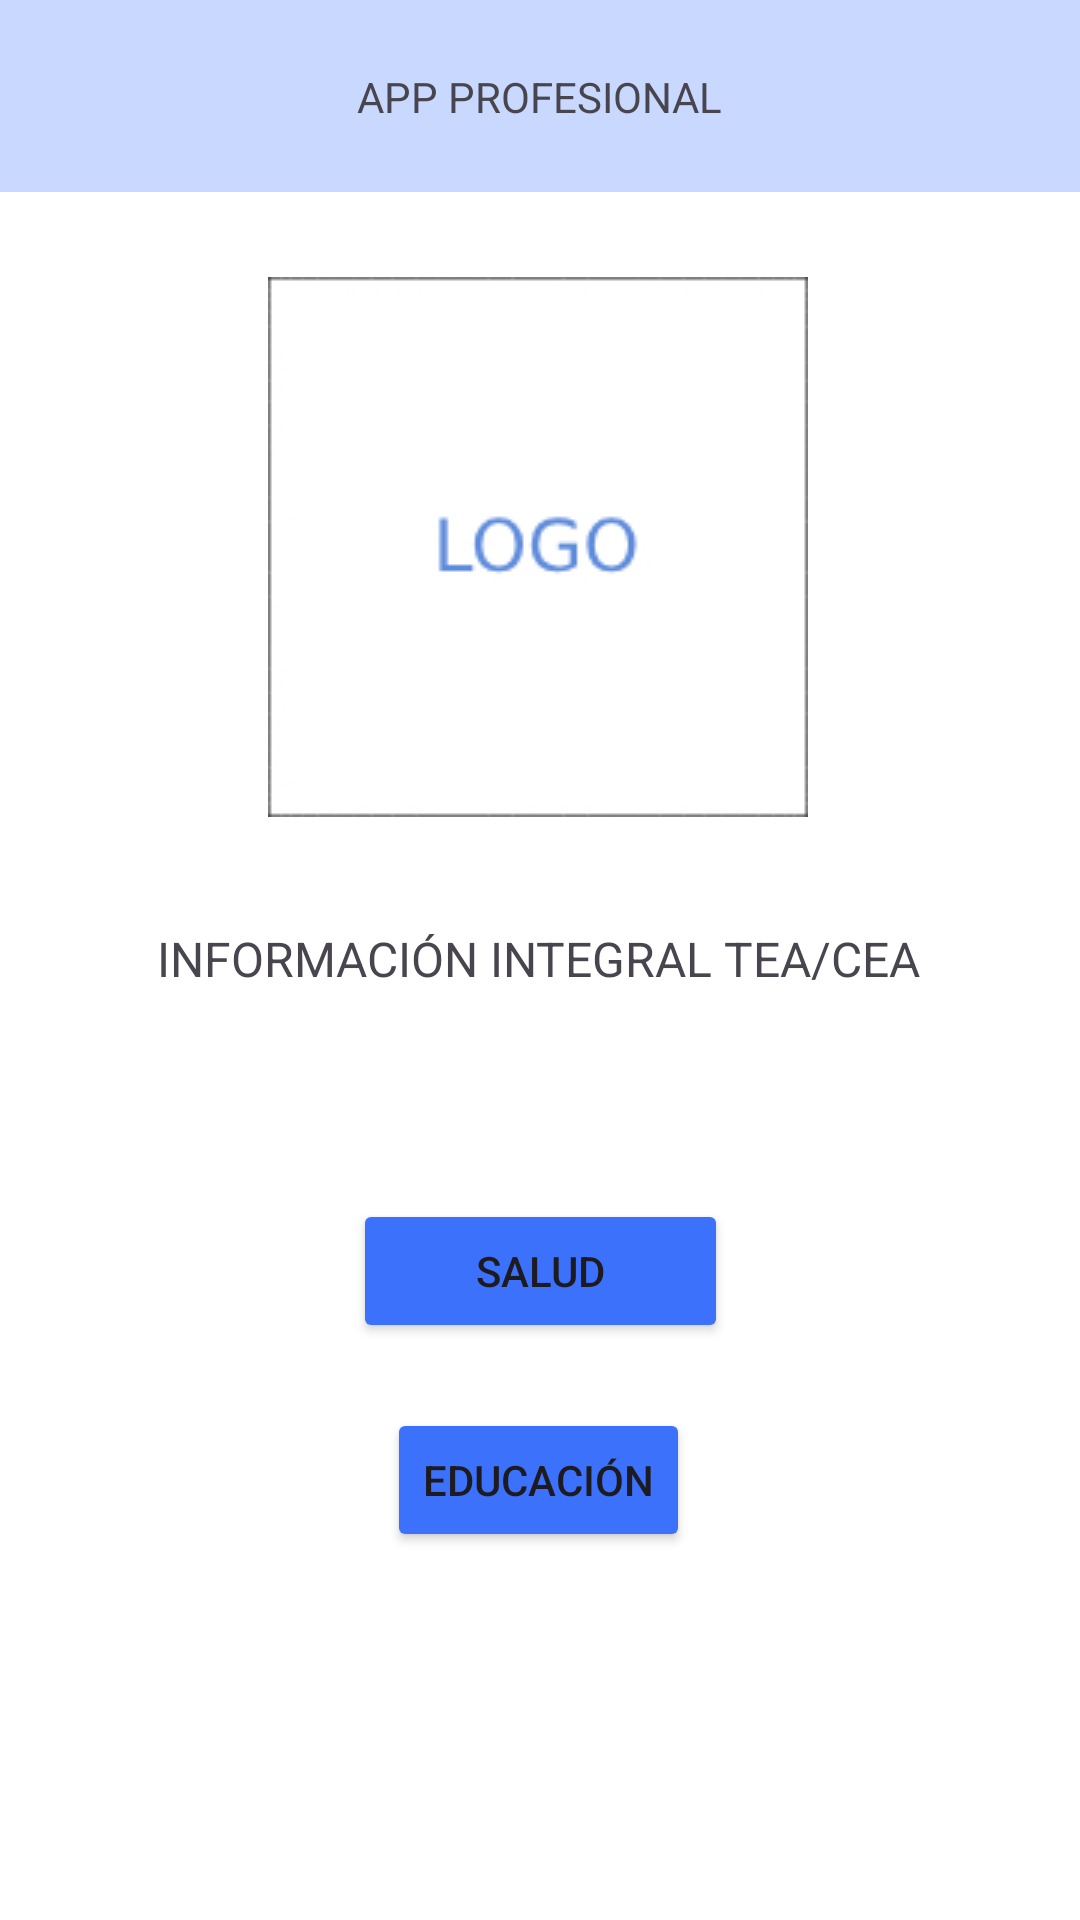

Produce the Android XML layout that renders to this screen, including the resource entries it uses.
<!-- AndroidManifest.xml: application theme Theme.AppSeremi -->
<!-- res/layout/activity_main.xml -->
<?xml version="1.0" encoding="utf-8"?>
<androidx.constraintlayout.widget.ConstraintLayout xmlns:android="http://schemas.android.com/apk/res/android"
    xmlns:app="http://schemas.android.com/apk/res-auto"
    xmlns:tools="http://schemas.android.com/tools"
    android:layout_width="match_parent"
    android:layout_height="match_parent"
    android:background="#FFFFFF"
    tools:context=".MainActivity">

    <TextView
        android:id="@+id/txtinicio"
        android:layout_width="wrap_content"
        android:layout_height="wrap_content"
        android:text="INFORMACIÓN INTEGRAL TEA/CEA"
        android:textSize="16sp"
        app:layout_constraintBottom_toBottomOf="parent"
        app:layout_constraintEnd_toEndOf="parent"
        app:layout_constraintHorizontal_bias="0.496"
        app:layout_constraintStart_toStartOf="parent"
        app:layout_constraintTop_toTopOf="parent"
        app:layout_constraintVertical_bias="0.499" />

    <Button
        android:id="@+id/btnSalud"
        android:layout_width="125dp"
        android:layout_height="48dp"
        android:backgroundTint="#3C71FB"
        android:text="SALUD"
        app:layout_constraintBottom_toBottomOf="parent"
        app:layout_constraintEnd_toEndOf="parent"
        app:layout_constraintStart_toStartOf="parent"
        app:layout_constraintTop_toTopOf="parent"
        app:layout_constraintVertical_bias="0.675" />

    <Button
        android:id="@+id/btnEduc"
        android:layout_width="wrap_content"
        android:layout_height="wrap_content"
        android:backgroundTint="#3C71FB"
        android:text="EDUCACIÓN"
        android:textSize="14sp"
        app:layout_constraintBottom_toBottomOf="parent"
        app:layout_constraintEnd_toEndOf="parent"
        app:layout_constraintHorizontal_bias="0.498"
        app:layout_constraintStart_toStartOf="parent"
        app:layout_constraintTop_toTopOf="parent"
        app:layout_constraintVertical_bias="0.793" />

    <androidx.appcompat.widget.Toolbar
        android:id="@+id/toolbar"
        android:layout_width="409dp"
        android:layout_height="wrap_content"
        android:background="@color/seremi"
        android:minHeight="?attr/actionBarSize"
        android:theme="?attr/actionBarTheme"
        app:layout_constraintBottom_toBottomOf="parent"
        app:layout_constraintEnd_toEndOf="parent"
        app:layout_constraintStart_toStartOf="parent"
        app:layout_constraintTop_toTopOf="parent"
        app:layout_constraintVertical_bias="0.0" />

    <TextView
        android:id="@+id/txtApp"
        android:layout_width="wrap_content"
        android:layout_height="wrap_content"
        android:text="APP PROFESIONAL"
        app:layout_constraintBottom_toBottomOf="@+id/toolbar"
        app:layout_constraintEnd_toEndOf="parent"
        app:layout_constraintStart_toStartOf="parent"
        app:layout_constraintTop_toTopOf="parent" />

    <ImageView
        android:id="@+id/imageView"
        android:layout_width="wrap_content"
        android:layout_height="wrap_content"
        app:layout_constraintBottom_toBottomOf="parent"
        app:layout_constraintEnd_toEndOf="parent"
        app:layout_constraintHorizontal_bias="0.497"
        app:layout_constraintStart_toStartOf="parent"
        app:layout_constraintTop_toTopOf="parent"
        app:layout_constraintVertical_bias="0.201"
        app:srcCompat="@drawable/logo" />

    <ImageView
        android:id="@+id/incrementa"
        android:layout_width="45dp"
        android:layout_height="37dp"
        app:layout_constraintBottom_toBottomOf="parent"
        app:layout_constraintEnd_toEndOf="parent"
        app:layout_constraintHorizontal_bias="0.806"
        app:layout_constraintStart_toStartOf="parent"
        app:layout_constraintTop_toTopOf="parent"
        app:layout_constraintVertical_bias="0.023"
        app:srcCompat="@drawable/increase_font" />

    <ImageView
        android:id="@+id/lectura"
        android:layout_width="38dp"
        android:layout_height="35dp"
        app:layout_constraintBottom_toBottomOf="parent"
        app:layout_constraintEnd_toEndOf="parent"
        app:layout_constraintHorizontal_bias="0.957"
        app:layout_constraintStart_toStartOf="parent"
        app:layout_constraintTop_toTopOf="parent"
        app:layout_constraintVertical_bias="0.022"
        app:srcCompat="@drawable/voice" />

</androidx.constraintlayout.widget.ConstraintLayout>
<!-- resources referenced by this layout -->
<resources>
  <color name="seremi">#C9D8FF</color>
  <!-- drawable logo: jpg bitmap (drawable, 7990 bytes) -->
  <style name="Theme.AppSeremi" parent="Base.Theme.AppSeremi" />
  <style name="Base.Theme.AppSeremi" parent="Theme.Material3.DayNight.NoActionBar">
          
          
      </style>
</resources>
